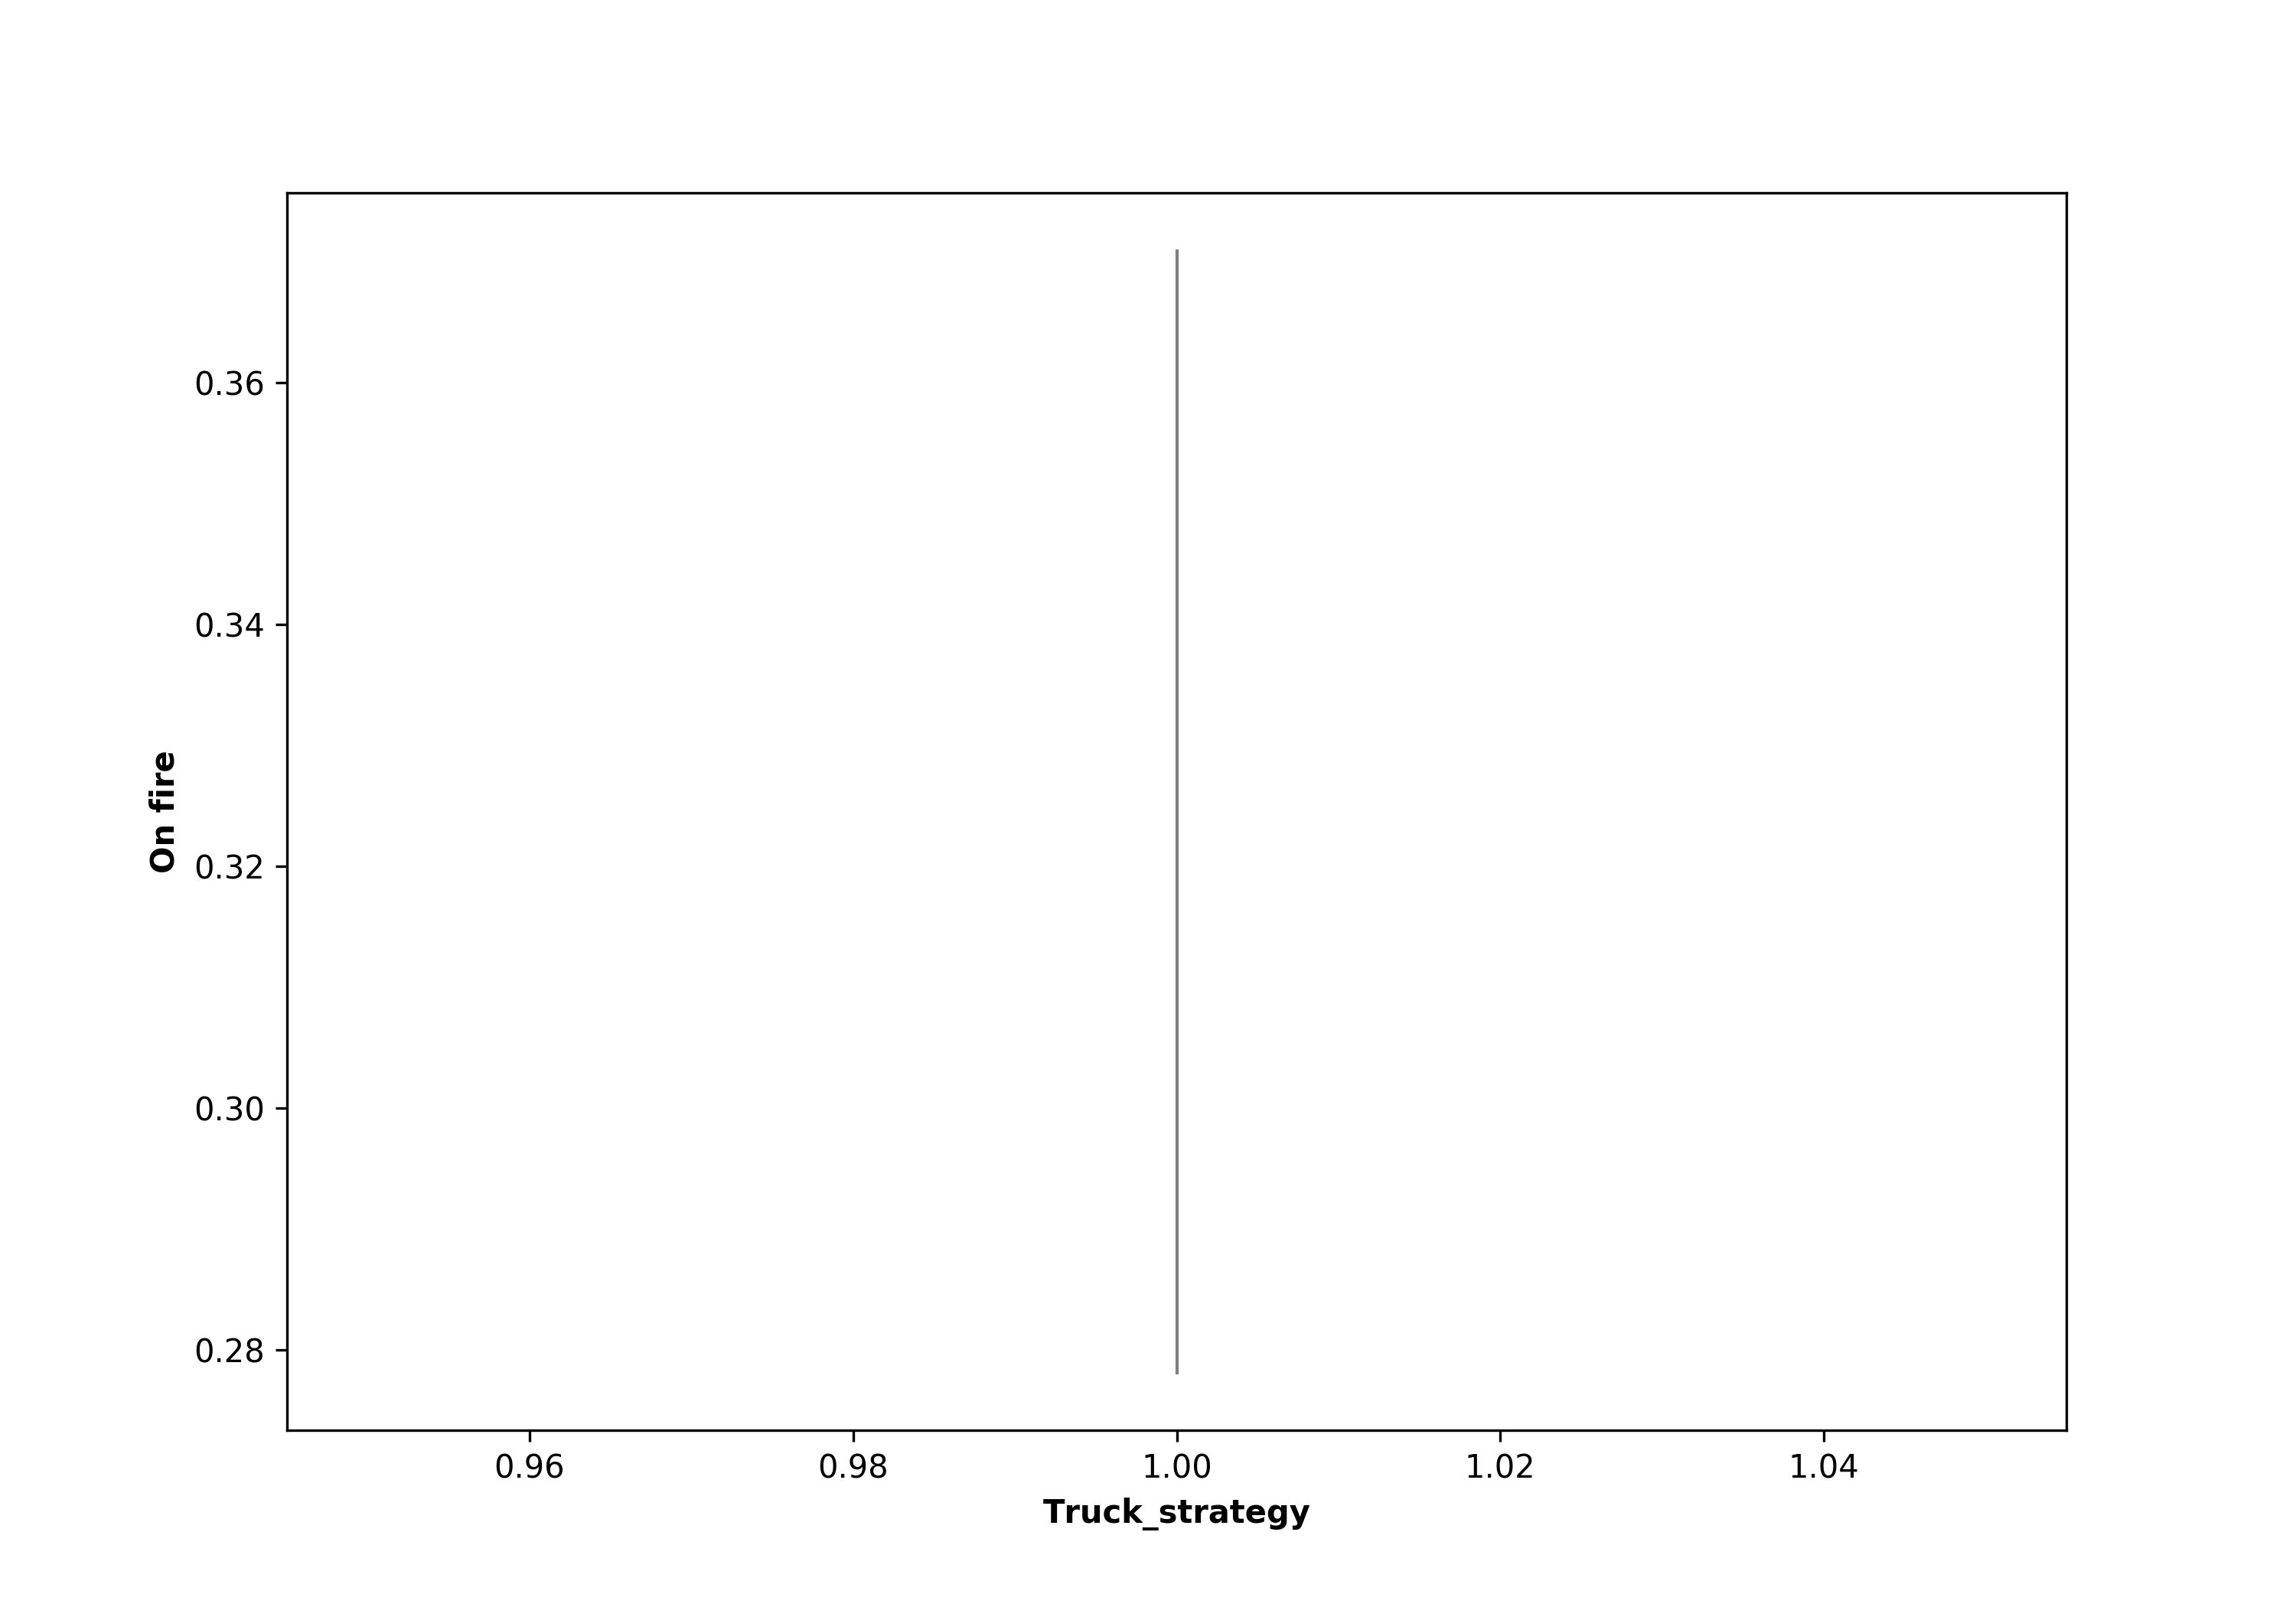

The data file committed next to this chart (first rows):
, truck_strategy, Run, Extinguished, On Fire, Step
0, 1.0, 0, 123, 0.3008, 141
1, 1.0, 1, 149, 0.3483, 120
